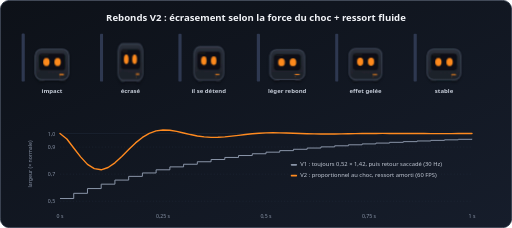
t = 0.00 s
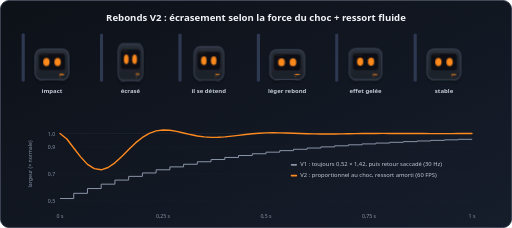
t = 0.65 s
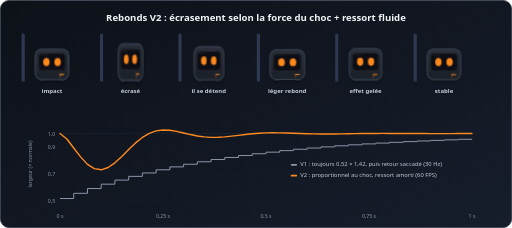
t = 1.95 s
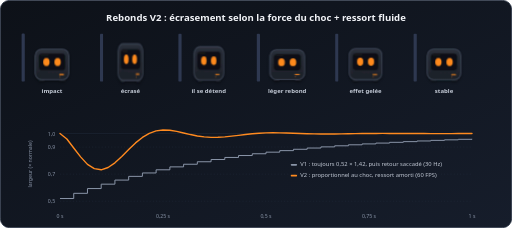
t = 2.60 s
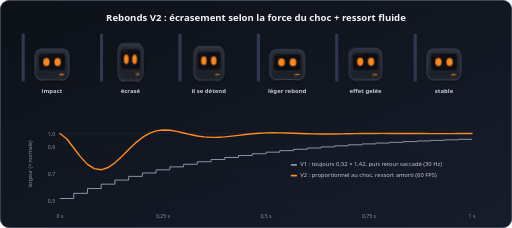
t = 3.64 s
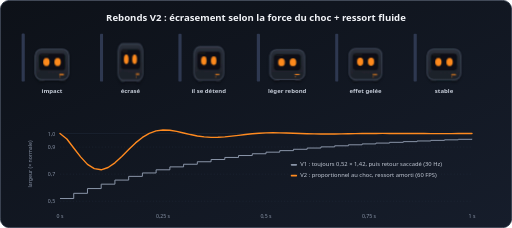
t = 4.16 s

The animated SVG that drew these frames (rendered in a browser with its animation timeline set to each time). Animation: 2 CSS @keyframes rules; one cycle of 5.20 s, repeats indefinitely.

<svg xmlns="http://www.w3.org/2000/svg" width="1280" height="570" viewBox="0 0 1280 570">
<style>
  text { font-family: 'Segoe UI', 'Helvetica Neue', Arial, sans-serif; }
  .eye { transform-box: fill-box; transform-origin: 50% 50%; animation: blink 5.2s ease-in-out infinite; }
  .led { animation: led 3.2s ease-in-out infinite; }
  @keyframes blink { 0%, 90%, 100% { transform: scale(1, 1); } 93%, 95% { transform: scale(1, 0.15); } }
  @keyframes led { 0%, 100% { opacity: 0.35; } 50% { opacity: 1; } }
</style>
<defs>
  <linearGradient id="bg" x1="0" y1="0" x2="1" y2="1"><stop offset="0" stop-color="#0d1118"/><stop offset="1" stop-color="#161d2b"/></linearGradient>
  <filter id="ds" x="-25%" y="-25%" width="150%" height="160%"><feDropShadow dx="0" dy="3" stdDeviation="3" flood-color="#000" flood-opacity="0.45"/></filter>
  <filter id="glow" x="-50%" y="-50%" width="200%" height="200%"><feGaussianBlur stdDeviation="18"/></filter>
  
</defs>
<rect x="1" y="1" width="1278" height="568" rx="22" fill="url(#bg)" stroke="#263042" stroke-width="2"/>

  <text x="640" y="52" text-anchor="middle" font-size="24" font-weight="700" fill="#f2f4f8">Rebonds V2 : écrasement selon la force du choc + ressort fluide</text>
  <rect x="54" y="84" width="8" height="120" rx="3" fill="#2e3850"/><g transform="translate(130 190) scale(1.000 1.000) translate(-130 -190)"><svg x="70" y="101" width="120" height="120.0" viewBox="0 0 120 120" overflow="visible"><g filter="url(#ds)">
  <defs>
    <linearGradient id="bodyGrad-29" x1="0" y1="0" x2="0" y2="1">
      <stop offset="0" stop-color="#2a2f3a"/>
      <stop offset="1" stop-color="#1d2129"/>
    </linearGradient>
    <clipPath id="bodyClip-29"><rect x="18.0" y="22.0" width="84.0" height="76.0" rx="16.0"/></clipPath>
    <clipPath id="screenClip-29"><rect x="28" y="34" width="64" height="40" rx="8"/></clipPath>
  </defs>
  <g id="rig-29">
  <g id="shell-29">
    
    
    <g fill="#1d2129"><rect x="27.0" y="97.0" width="14.0" height="5.0" rx="2.0"/><rect x="79.0" y="97.0" width="14.0" height="5.0" rx="2.0"/></g>
    <rect x="18.0" y="22.0" width="84.0" height="76.0" rx="16.0" fill="url(#bodyGrad-29)" stroke="#3d4555" stroke-width="2.6"/>
    <g clip-path="url(#bodyClip-29)" opacity="0.2"></g>
    <line x1="30" y1="81.0" x2="46" y2="81.0" stroke="#1d2129" stroke-width="1.4" stroke-linecap="round"/><line x1="30" y1="84.2" x2="46" y2="84.2" stroke="#1d2129" stroke-width="1.4" stroke-linecap="round"/><line x1="30" y1="87.4" x2="46" y2="87.4" stroke="#1d2129" stroke-width="1.4" stroke-linecap="round"/><line x1="30" y1="90.6" x2="46" y2="90.6" stroke="#1d2129" stroke-width="1.4" stroke-linecap="round"/><rect x="78" y="84" width="12" height="2.6" rx="1.3" fill="#ff8a1f" class="accent-strip"/><circle class="led" style="animation-delay:0.0s" cx="80.0" cy="91" r="1.4" fill="#ff8a1f"/>
    <rect x="26" y="32" width="68" height="44" rx="9.5" fill="#1d2129"/>
  </g>
  <rect x="28" y="34" width="64" height="40" rx="8" fill="#0b0d12"/>
  <g id="eyes-29" clip-path="url(#screenClip-29)">
    <g id="eyes-normal-29">
      <ellipse id="eye-l-29" class="eye" cx="46" cy="54" rx="8" ry="10" fill="#ff8a1f"/>
      <ellipse id="eye-r-29" class="eye" cx="74" cy="54" rx="8" ry="10" fill="#ff8a1f"/>
    </g>
    
    
    
    
    
    
    
    
    <g id="blush-29" opacity="0">
      <ellipse cx="36" cy="67" rx="6" ry="2.6" fill="#ff6fa1"/>
      <ellipse cx="84" cy="67" rx="6" ry="2.6" fill="#ff6fa1"/>
    </g>
  </g>
  <rect x="30" y="35.5" width="22" height="3" rx="1.5" fill="#ffffff" opacity="0.06" pointer-events="none"/>
  
  <g id="decor-29"></g>
  </g>
</g></svg></g><text x="130" y="232" text-anchor="middle" font-size="15" font-weight="600" fill="#c3cad6">impact</text><rect x="250" y="84" width="8" height="120" rx="3" fill="#2e3850"/><g transform="translate(326 190) scale(0.740 1.195) translate(-326 -190)"><svg x="266" y="101" width="120" height="120.0" viewBox="0 0 120 120" overflow="visible"><g filter="url(#ds)">
  <defs>
    <linearGradient id="bodyGrad-30" x1="0" y1="0" x2="0" y2="1">
      <stop offset="0" stop-color="#2a2f3a"/>
      <stop offset="1" stop-color="#1d2129"/>
    </linearGradient>
    <clipPath id="bodyClip-30"><rect x="18.0" y="22.0" width="84.0" height="76.0" rx="16.0"/></clipPath>
    <clipPath id="screenClip-30"><rect x="28" y="34" width="64" height="40" rx="8"/></clipPath>
  </defs>
  <g id="rig-30">
  <g id="shell-30">
    
    
    <g fill="#1d2129"><rect x="27.0" y="97.0" width="14.0" height="5.0" rx="2.0"/><rect x="79.0" y="97.0" width="14.0" height="5.0" rx="2.0"/></g>
    <rect x="18.0" y="22.0" width="84.0" height="76.0" rx="16.0" fill="url(#bodyGrad-30)" stroke="#3d4555" stroke-width="2.6"/>
    <g clip-path="url(#bodyClip-30)" opacity="0.2"></g>
    <line x1="30" y1="81.0" x2="46" y2="81.0" stroke="#1d2129" stroke-width="1.4" stroke-linecap="round"/><line x1="30" y1="84.2" x2="46" y2="84.2" stroke="#1d2129" stroke-width="1.4" stroke-linecap="round"/><line x1="30" y1="87.4" x2="46" y2="87.4" stroke="#1d2129" stroke-width="1.4" stroke-linecap="round"/><line x1="30" y1="90.6" x2="46" y2="90.6" stroke="#1d2129" stroke-width="1.4" stroke-linecap="round"/><rect x="78" y="84" width="12" height="2.6" rx="1.3" fill="#ff8a1f" class="accent-strip"/><circle class="led" style="animation-delay:0.0s" cx="80.0" cy="91" r="1.4" fill="#ff8a1f"/>
    <rect x="26" y="32" width="68" height="44" rx="9.5" fill="#1d2129"/>
  </g>
  <rect x="28" y="34" width="64" height="40" rx="8" fill="#0b0d12"/>
  <g id="eyes-30" clip-path="url(#screenClip-30)">
    <g id="eyes-normal-30">
      <ellipse id="eye-l-30" class="eye" cx="46" cy="54" rx="8" ry="10" fill="#ff8a1f"/>
      <ellipse id="eye-r-30" class="eye" cx="74" cy="54" rx="8" ry="10" fill="#ff8a1f"/>
    </g>
    
    
    
    
    
    
    
    
    <g id="blush-30" opacity="0">
      <ellipse cx="36" cy="67" rx="6" ry="2.6" fill="#ff6fa1"/>
      <ellipse cx="84" cy="67" rx="6" ry="2.6" fill="#ff6fa1"/>
    </g>
  </g>
  <rect x="30" y="35.5" width="22" height="3" rx="1.5" fill="#ffffff" opacity="0.06" pointer-events="none"/>
  
  <g id="decor-30"></g>
  </g>
</g></svg></g><text x="326" y="232" text-anchor="middle" font-size="15" font-weight="600" fill="#c3cad6">écrasé</text><rect x="446" y="84" width="8" height="120" rx="3" fill="#2e3850"/><g transform="translate(522 190) scale(0.882 1.089) translate(-522 -190)"><svg x="462" y="101" width="120" height="120.0" viewBox="0 0 120 120" overflow="visible"><g filter="url(#ds)">
  <defs>
    <linearGradient id="bodyGrad-31" x1="0" y1="0" x2="0" y2="1">
      <stop offset="0" stop-color="#2a2f3a"/>
      <stop offset="1" stop-color="#1d2129"/>
    </linearGradient>
    <clipPath id="bodyClip-31"><rect x="18.0" y="22.0" width="84.0" height="76.0" rx="16.0"/></clipPath>
    <clipPath id="screenClip-31"><rect x="28" y="34" width="64" height="40" rx="8"/></clipPath>
  </defs>
  <g id="rig-31">
  <g id="shell-31">
    
    
    <g fill="#1d2129"><rect x="27.0" y="97.0" width="14.0" height="5.0" rx="2.0"/><rect x="79.0" y="97.0" width="14.0" height="5.0" rx="2.0"/></g>
    <rect x="18.0" y="22.0" width="84.0" height="76.0" rx="16.0" fill="url(#bodyGrad-31)" stroke="#3d4555" stroke-width="2.6"/>
    <g clip-path="url(#bodyClip-31)" opacity="0.2"></g>
    <line x1="30" y1="81.0" x2="46" y2="81.0" stroke="#1d2129" stroke-width="1.4" stroke-linecap="round"/><line x1="30" y1="84.2" x2="46" y2="84.2" stroke="#1d2129" stroke-width="1.4" stroke-linecap="round"/><line x1="30" y1="87.4" x2="46" y2="87.4" stroke="#1d2129" stroke-width="1.4" stroke-linecap="round"/><line x1="30" y1="90.6" x2="46" y2="90.6" stroke="#1d2129" stroke-width="1.4" stroke-linecap="round"/><rect x="78" y="84" width="12" height="2.6" rx="1.3" fill="#ff8a1f" class="accent-strip"/><circle class="led" style="animation-delay:0.0s" cx="80.0" cy="91" r="1.4" fill="#ff8a1f"/>
    <rect x="26" y="32" width="68" height="44" rx="9.5" fill="#1d2129"/>
  </g>
  <rect x="28" y="34" width="64" height="40" rx="8" fill="#0b0d12"/>
  <g id="eyes-31" clip-path="url(#screenClip-31)">
    <g id="eyes-normal-31">
      <ellipse id="eye-l-31" class="eye" cx="46" cy="54" rx="8" ry="10" fill="#ff8a1f"/>
      <ellipse id="eye-r-31" class="eye" cx="74" cy="54" rx="8" ry="10" fill="#ff8a1f"/>
    </g>
    
    
    
    
    
    
    
    
    <g id="blush-31" opacity="0">
      <ellipse cx="36" cy="67" rx="6" ry="2.6" fill="#ff6fa1"/>
      <ellipse cx="84" cy="67" rx="6" ry="2.6" fill="#ff6fa1"/>
    </g>
  </g>
  <rect x="30" y="35.5" width="22" height="3" rx="1.5" fill="#ffffff" opacity="0.06" pointer-events="none"/>
  
  <g id="decor-31"></g>
  </g>
</g></svg></g><text x="522" y="232" text-anchor="middle" font-size="15" font-weight="600" fill="#c3cad6">il se détend</text><rect x="642" y="84" width="8" height="120" rx="3" fill="#2e3850"/><g transform="translate(718 190) scale(1.026 0.980) translate(-718 -190)"><svg x="658" y="101" width="120" height="120.0" viewBox="0 0 120 120" overflow="visible"><g filter="url(#ds)">
  <defs>
    <linearGradient id="bodyGrad-32" x1="0" y1="0" x2="0" y2="1">
      <stop offset="0" stop-color="#2a2f3a"/>
      <stop offset="1" stop-color="#1d2129"/>
    </linearGradient>
    <clipPath id="bodyClip-32"><rect x="18.0" y="22.0" width="84.0" height="76.0" rx="16.0"/></clipPath>
    <clipPath id="screenClip-32"><rect x="28" y="34" width="64" height="40" rx="8"/></clipPath>
  </defs>
  <g id="rig-32">
  <g id="shell-32">
    
    
    <g fill="#1d2129"><rect x="27.0" y="97.0" width="14.0" height="5.0" rx="2.0"/><rect x="79.0" y="97.0" width="14.0" height="5.0" rx="2.0"/></g>
    <rect x="18.0" y="22.0" width="84.0" height="76.0" rx="16.0" fill="url(#bodyGrad-32)" stroke="#3d4555" stroke-width="2.6"/>
    <g clip-path="url(#bodyClip-32)" opacity="0.2"></g>
    <line x1="30" y1="81.0" x2="46" y2="81.0" stroke="#1d2129" stroke-width="1.4" stroke-linecap="round"/><line x1="30" y1="84.2" x2="46" y2="84.2" stroke="#1d2129" stroke-width="1.4" stroke-linecap="round"/><line x1="30" y1="87.4" x2="46" y2="87.4" stroke="#1d2129" stroke-width="1.4" stroke-linecap="round"/><line x1="30" y1="90.6" x2="46" y2="90.6" stroke="#1d2129" stroke-width="1.4" stroke-linecap="round"/><rect x="78" y="84" width="12" height="2.6" rx="1.3" fill="#ff8a1f" class="accent-strip"/><circle class="led" style="animation-delay:0.0s" cx="80.0" cy="91" r="1.4" fill="#ff8a1f"/>
    <rect x="26" y="32" width="68" height="44" rx="9.5" fill="#1d2129"/>
  </g>
  <rect x="28" y="34" width="64" height="40" rx="8" fill="#0b0d12"/>
  <g id="eyes-32" clip-path="url(#screenClip-32)">
    <g id="eyes-normal-32">
      <ellipse id="eye-l-32" class="eye" cx="46" cy="54" rx="8" ry="10" fill="#ff8a1f"/>
      <ellipse id="eye-r-32" class="eye" cx="74" cy="54" rx="8" ry="10" fill="#ff8a1f"/>
    </g>
    
    
    
    
    
    
    
    
    <g id="blush-32" opacity="0">
      <ellipse cx="36" cy="67" rx="6" ry="2.6" fill="#ff6fa1"/>
      <ellipse cx="84" cy="67" rx="6" ry="2.6" fill="#ff6fa1"/>
    </g>
  </g>
  <rect x="30" y="35.5" width="22" height="3" rx="1.5" fill="#ffffff" opacity="0.06" pointer-events="none"/>
  
  <g id="decor-32"></g>
  </g>
</g></svg></g><text x="718" y="232" text-anchor="middle" font-size="15" font-weight="600" fill="#c3cad6">léger rebond</text><rect x="838" y="84" width="8" height="120" rx="3" fill="#2e3850"/><g transform="translate(914 190) scale(0.972 1.021) translate(-914 -190)"><svg x="854" y="101" width="120" height="120.0" viewBox="0 0 120 120" overflow="visible"><g filter="url(#ds)">
  <defs>
    <linearGradient id="bodyGrad-33" x1="0" y1="0" x2="0" y2="1">
      <stop offset="0" stop-color="#2a2f3a"/>
      <stop offset="1" stop-color="#1d2129"/>
    </linearGradient>
    <clipPath id="bodyClip-33"><rect x="18.0" y="22.0" width="84.0" height="76.0" rx="16.0"/></clipPath>
    <clipPath id="screenClip-33"><rect x="28" y="34" width="64" height="40" rx="8"/></clipPath>
  </defs>
  <g id="rig-33">
  <g id="shell-33">
    
    
    <g fill="#1d2129"><rect x="27.0" y="97.0" width="14.0" height="5.0" rx="2.0"/><rect x="79.0" y="97.0" width="14.0" height="5.0" rx="2.0"/></g>
    <rect x="18.0" y="22.0" width="84.0" height="76.0" rx="16.0" fill="url(#bodyGrad-33)" stroke="#3d4555" stroke-width="2.6"/>
    <g clip-path="url(#bodyClip-33)" opacity="0.2"></g>
    <line x1="30" y1="81.0" x2="46" y2="81.0" stroke="#1d2129" stroke-width="1.4" stroke-linecap="round"/><line x1="30" y1="84.2" x2="46" y2="84.2" stroke="#1d2129" stroke-width="1.4" stroke-linecap="round"/><line x1="30" y1="87.4" x2="46" y2="87.4" stroke="#1d2129" stroke-width="1.4" stroke-linecap="round"/><line x1="30" y1="90.6" x2="46" y2="90.6" stroke="#1d2129" stroke-width="1.4" stroke-linecap="round"/><rect x="78" y="84" width="12" height="2.6" rx="1.3" fill="#ff8a1f" class="accent-strip"/><circle class="led" style="animation-delay:0.0s" cx="80.0" cy="91" r="1.4" fill="#ff8a1f"/>
    <rect x="26" y="32" width="68" height="44" rx="9.5" fill="#1d2129"/>
  </g>
  <rect x="28" y="34" width="64" height="40" rx="8" fill="#0b0d12"/>
  <g id="eyes-33" clip-path="url(#screenClip-33)">
    <g id="eyes-normal-33">
      <ellipse id="eye-l-33" class="eye" cx="46" cy="54" rx="8" ry="10" fill="#ff8a1f"/>
      <ellipse id="eye-r-33" class="eye" cx="74" cy="54" rx="8" ry="10" fill="#ff8a1f"/>
    </g>
    
    
    
    
    
    
    
    
    <g id="blush-33" opacity="0">
      <ellipse cx="36" cy="67" rx="6" ry="2.6" fill="#ff6fa1"/>
      <ellipse cx="84" cy="67" rx="6" ry="2.6" fill="#ff6fa1"/>
    </g>
  </g>
  <rect x="30" y="35.5" width="22" height="3" rx="1.5" fill="#ffffff" opacity="0.06" pointer-events="none"/>
  
  <g id="decor-33"></g>
  </g>
</g></svg></g><text x="914" y="232" text-anchor="middle" font-size="15" font-weight="600" fill="#c3cad6">effet gelée</text><rect x="1034" y="84" width="8" height="120" rx="3" fill="#2e3850"/><g transform="translate(1110 190) scale(0.998 1.002) translate(-1110 -190)"><svg x="1050" y="101" width="120" height="120.0" viewBox="0 0 120 120" overflow="visible"><g filter="url(#ds)">
  <defs>
    <linearGradient id="bodyGrad-34" x1="0" y1="0" x2="0" y2="1">
      <stop offset="0" stop-color="#2a2f3a"/>
      <stop offset="1" stop-color="#1d2129"/>
    </linearGradient>
    <clipPath id="bodyClip-34"><rect x="18.0" y="22.0" width="84.0" height="76.0" rx="16.0"/></clipPath>
    <clipPath id="screenClip-34"><rect x="28" y="34" width="64" height="40" rx="8"/></clipPath>
  </defs>
  <g id="rig-34">
  <g id="shell-34">
    
    
    <g fill="#1d2129"><rect x="27.0" y="97.0" width="14.0" height="5.0" rx="2.0"/><rect x="79.0" y="97.0" width="14.0" height="5.0" rx="2.0"/></g>
    <rect x="18.0" y="22.0" width="84.0" height="76.0" rx="16.0" fill="url(#bodyGrad-34)" stroke="#3d4555" stroke-width="2.6"/>
    <g clip-path="url(#bodyClip-34)" opacity="0.2"></g>
    <line x1="30" y1="81.0" x2="46" y2="81.0" stroke="#1d2129" stroke-width="1.4" stroke-linecap="round"/><line x1="30" y1="84.2" x2="46" y2="84.2" stroke="#1d2129" stroke-width="1.4" stroke-linecap="round"/><line x1="30" y1="87.4" x2="46" y2="87.4" stroke="#1d2129" stroke-width="1.4" stroke-linecap="round"/><line x1="30" y1="90.6" x2="46" y2="90.6" stroke="#1d2129" stroke-width="1.4" stroke-linecap="round"/><rect x="78" y="84" width="12" height="2.6" rx="1.3" fill="#ff8a1f" class="accent-strip"/><circle class="led" style="animation-delay:0.0s" cx="80.0" cy="91" r="1.4" fill="#ff8a1f"/>
    <rect x="26" y="32" width="68" height="44" rx="9.5" fill="#1d2129"/>
  </g>
  <rect x="28" y="34" width="64" height="40" rx="8" fill="#0b0d12"/>
  <g id="eyes-34" clip-path="url(#screenClip-34)">
    <g id="eyes-normal-34">
      <ellipse id="eye-l-34" class="eye" cx="46" cy="54" rx="8" ry="10" fill="#ff8a1f"/>
      <ellipse id="eye-r-34" class="eye" cx="74" cy="54" rx="8" ry="10" fill="#ff8a1f"/>
    </g>
    
    
    
    
    
    
    
    
    <g id="blush-34" opacity="0">
      <ellipse cx="36" cy="67" rx="6" ry="2.6" fill="#ff6fa1"/>
      <ellipse cx="84" cy="67" rx="6" ry="2.6" fill="#ff6fa1"/>
    </g>
  </g>
  <rect x="30" y="35.5" width="22" height="3" rx="1.5" fill="#ffffff" opacity="0.06" pointer-events="none"/>
  
  <g id="decor-34"></g>
  </g>
</g></svg></g><text x="1110" y="232" text-anchor="middle" font-size="15" font-weight="600" fill="#c3cad6">stable</text>
  <line x1="150" y1="503.0769230769231" x2="1180" y2="503.0769230769231" stroke="#263042" stroke-width="1" stroke-dasharray="3 5"/><text x="138" y="508.0769230769231" text-anchor="end" font-size="13" fill="#8a95a8">0,5</text><line x1="150" y1="435.3846153846154" x2="1180" y2="435.3846153846154" stroke="#263042" stroke-width="1" stroke-dasharray="3 5"/><text x="138" y="440.3846153846154" text-anchor="end" font-size="13" fill="#8a95a8">0,7</text><line x1="150" y1="367.69230769230774" x2="1180" y2="367.69230769230774" stroke="#263042" stroke-width="1" stroke-dasharray="3 5"/><text x="138" y="372.69230769230774" text-anchor="end" font-size="13" fill="#8a95a8">0,9</text><line x1="150" y1="333.84615384615387" x2="1180" y2="333.84615384615387" stroke="#263042" stroke-width="1" /><text x="138" y="338.84615384615387" text-anchor="end" font-size="13" fill="#8a95a8">1,0</text><text x="150" y="544" text-anchor="middle" font-size="13" fill="#8a95a8">0 s</text><text x="407.5" y="544" text-anchor="middle" font-size="13" fill="#8a95a8">0,25 s</text><text x="665" y="544" text-anchor="middle" font-size="13" fill="#8a95a8">0,5 s</text><text x="922.5" y="544" text-anchor="middle" font-size="13" fill="#8a95a8">0,75 s</text><text x="1180" y="544" text-anchor="middle" font-size="13" fill="#8a95a8">1 s</text>
  <text x="80" y="410" font-size="13" fill="#8a95a8" transform="rotate(-90 80 410)" text-anchor="middle">largeur (× normale)</text>
  <path d="M150 496.3076923076923 H184.3 V483.3 H218.7 V471.4 H253.0 V460.4 H287.3 V450.2 H321.7 V440.9 H356.0 V432.4 H390.3 V424.5 H424.7 V417.2 H459.0 V410.6 H493.3 V404.4 H527.7 V398.8 H562.0 V393.6 H596.3 V388.8 H630.7 V384.4 H665.0 V380.4 H699.3 V376.6 H733.7 V373.2 H768.0 V370.1 H802.3 V367.2 H836.7 V364.5 H871.0 V362.0 H905.3 V359.8 H939.7 V357.7 H974.0 V355.8 H1008.3 V354.1 H1042.7 V352.4 H1077.0 V350.9 H1111.3 V349.6 H1145.7 V348.3 H1180.0 V347.2 H1180" fill="none" stroke="#8a95a8" stroke-width="2.5" stroke-linejoin="round"/>
  <path d="M150.0 333.8 L167.2 347.5 L184.3 370.0 L201.5 392.2 L218.7 411.0 L235.8 421.7 L253.0 424.5 L270.2 418.7 L287.3 407.0 L304.5 391.0 L321.7 373.8 L338.8 357.3 L356.0 343.6 L373.2 333.3 L390.3 327.3 L407.5 324.9 L424.7 325.7 L441.8 328.5 L459.0 332.4 L476.2 336.4 L493.3 339.9 L510.5 342.3 L527.7 343.4 L544.8 343.3 L562.0 342.2 L579.2 340.4 L596.3 338.3 L613.5 336.2 L630.7 334.4 L647.8 333.1 L665.0 332.3 L682.2 332.0 L699.3 332.1 L716.5 332.5 L733.7 333.1 L750.8 333.7 L768.0 334.3 L785.2 334.7 L802.3 334.9 L819.5 335.0 L836.7 334.9 L853.8 334.7 L871.0 334.4 L888.2 334.1 L905.3 333.9 L922.5 333.7 L939.7 333.6 L956.8 333.5 L974.0 333.6 L991.2 333.6 L1008.3 333.7 L1025.5 333.8 L1042.7 333.9 L1059.8 333.9 L1077.0 334.0 L1094.2 334.0 L1111.3 334.0 L1128.5 334.0 L1145.7 333.9 L1162.8 333.9 L1180.0 333.9 L1180.0 333.8" fill="none" stroke="#ff8a1f" stroke-width="3.5" stroke-linejoin="round" stroke-linecap="round"/>
  <g font-size="14.5">
    <rect x="726.8000000000001" y="410.0769230769231" width="16" height="4" rx="2" fill="#8a95a8"/>
    <text x="750.8000000000001" y="415.0769230769231" fill="#c3cad6">V1 : toujours 0,52 × 1,42, puis retour saccadé (30 Hz)</text>
    <rect x="726.8000000000001" y="437.1538461538462" width="16" height="4" rx="2" fill="#ff8a1f"/>
    <text x="750.8000000000001" y="442.1538461538462" fill="#c3cad6">V2 : proportionnel au choc, ressort amorti (60 FPS)</text>
  </g>
  
</svg>
